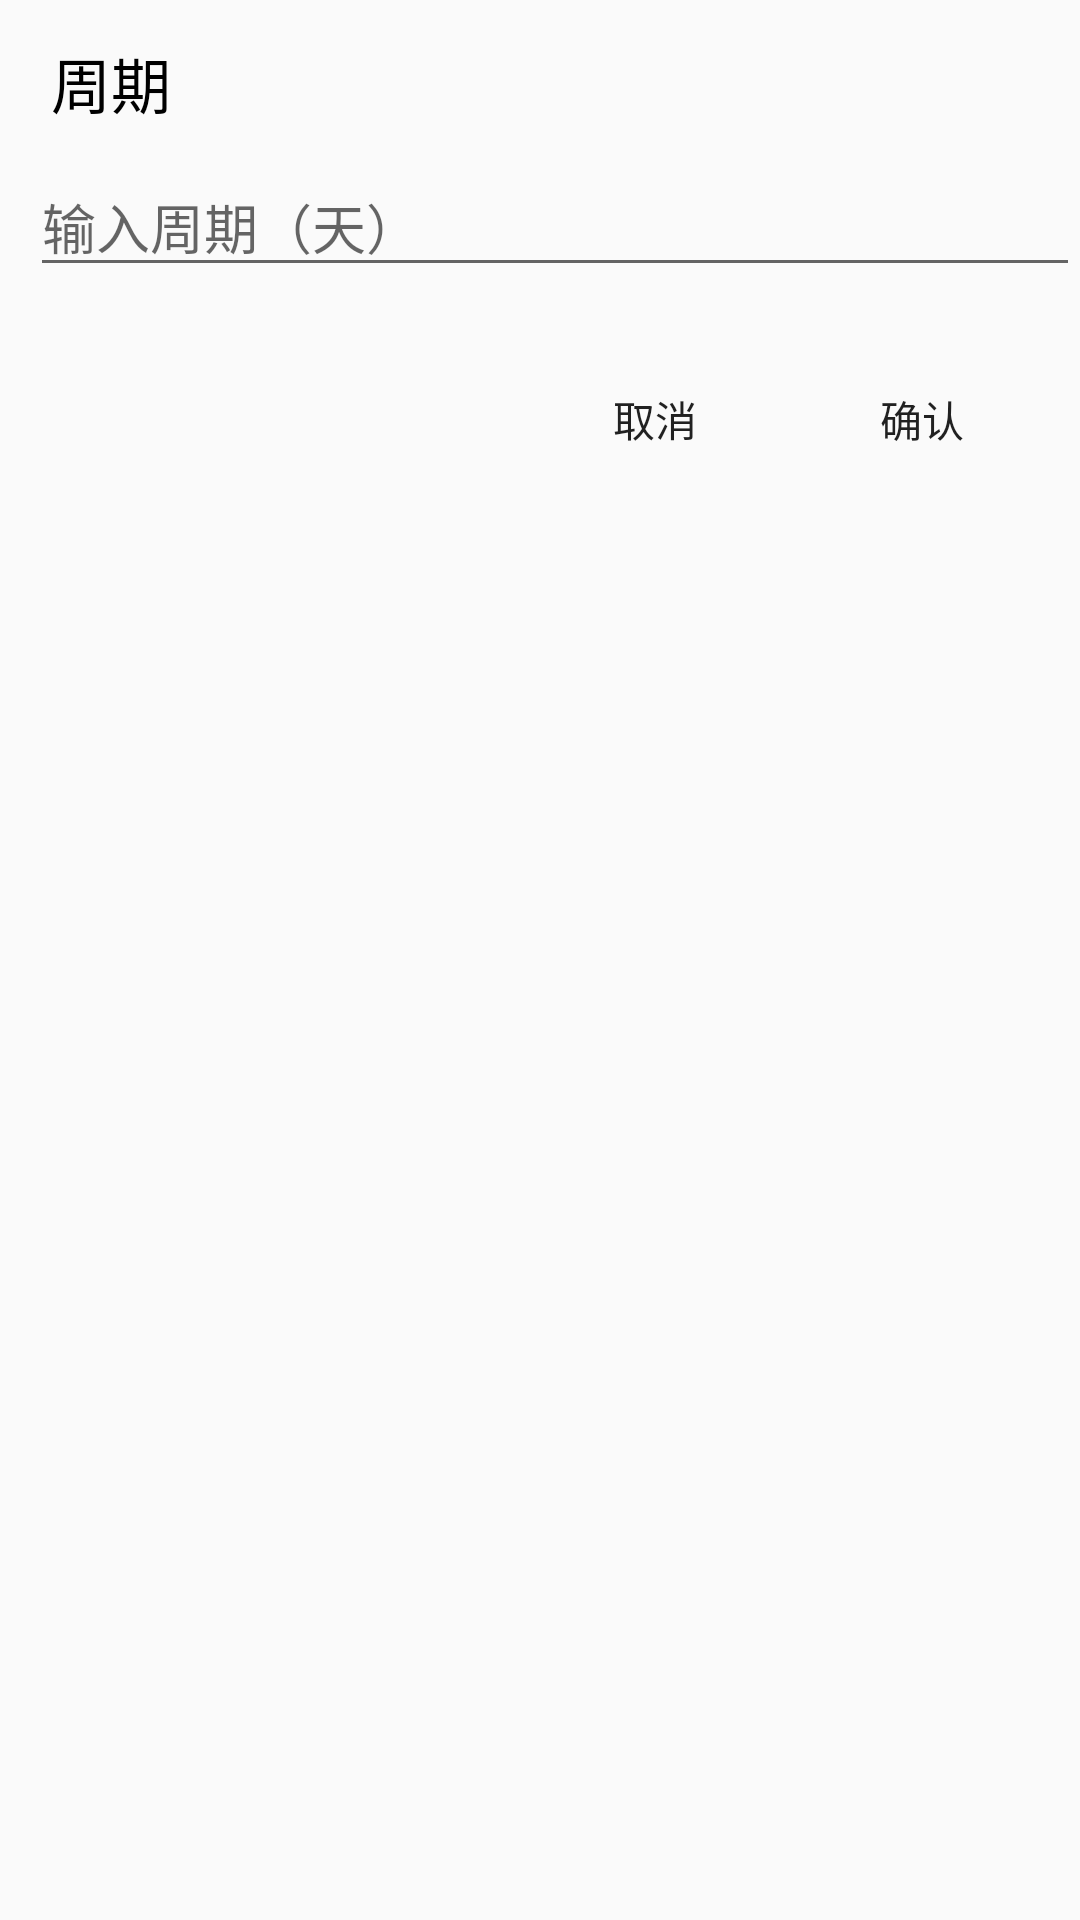

Produce the Android XML layout that renders to this screen, including the resource entries it uses.
<!-- AndroidManifest.xml: application theme AppTheme -->
<!-- res/layout/dialog_layout.xml -->
<?xml version="1.0" encoding="utf-8"?>
<RelativeLayout xmlns:android="http://schemas.android.com/apk/res/android"
    xmlns:tools="http://schemas.android.com/tools"
    android:layout_width="match_parent"
    android:layout_height="match_parent">

    <TextView
        android:id="@+id/textView_cycle"
        android:layout_width="98dp"
        android:layout_height="wrap_content"
        android:layout_alignParentStart="true"
        android:layout_alignParentLeft="true"
        android:layout_alignParentTop="true"
        android:layout_marginStart="17dp"
        android:layout_marginLeft="17dp"
        android:layout_marginTop="13dp"
        android:text="@string/cycle"
        android:textColor="#000000"
        android:textSize="20sp" />

    <EditText
        android:id="@+id/editText_cycle"
        android:layout_width="379dp"
        android:layout_height="wrap_content"
        android:layout_below="@+id/textView_cycle"
        android:layout_alignParentStart="true"
        android:layout_alignParentLeft="true"
        android:layout_marginStart="10dp"
        android:layout_marginLeft="10dp"
        android:layout_marginTop="10dp"
        android:ems="10"
        android:hint="@string/input_cycle"
        android:inputType="number"
        tools:ignore="Autofill,LabelFor" />

    <Button
        android:id="@+id/button_cycle_ok"
        android:layout_width="69dp"
        android:layout_height="36dp"
        android:layout_below="@+id/editText_cycle"
        android:layout_alignParentEnd="true"
        android:layout_alignParentRight="true"
        android:layout_marginTop="26dp"
        android:layout_marginEnd="18dp"
        android:layout_marginRight="18dp"
        android:background="@android:color/transparent"
        android:text="@string/sure" />

    <Button
        android:id="@+id/button_cycle_quit"
        android:layout_width="69dp"
        android:layout_height="36dp"
        android:layout_below="@+id/editText_cycle"
        android:layout_marginTop="26dp"
        android:layout_marginEnd="20dp"
        android:layout_marginRight="20dp"
        android:layout_toStartOf="@+id/button_cycle_ok"
        android:layout_toLeftOf="@+id/button_cycle_ok"
        android:background="@android:color/transparent"
        android:text="@string/quit" />

</RelativeLayout>
<!-- resources referenced by this layout -->
<resources>
  <string name="cycle">周期</string>
  <string name="input_cycle">输入周期（天）</string>
  <string name="quit">取消</string>
  <string name="sure">确认</string>
  <style name="AppTheme" parent="Theme.AppCompat.Light.NoActionBar">
          
          <item name="colorPrimary">@color/colorPrimary</item>
          <item name="colorPrimaryDark">@color/myColor</item>
          <item name="colorAccent">@color/colorAccent</item>
      </style>
  <color name="colorPrimary">#008577</color>
  <color name="myColor">#00bfff</color>
  <color name="colorAccent">#D81B60</color>
</resources>
